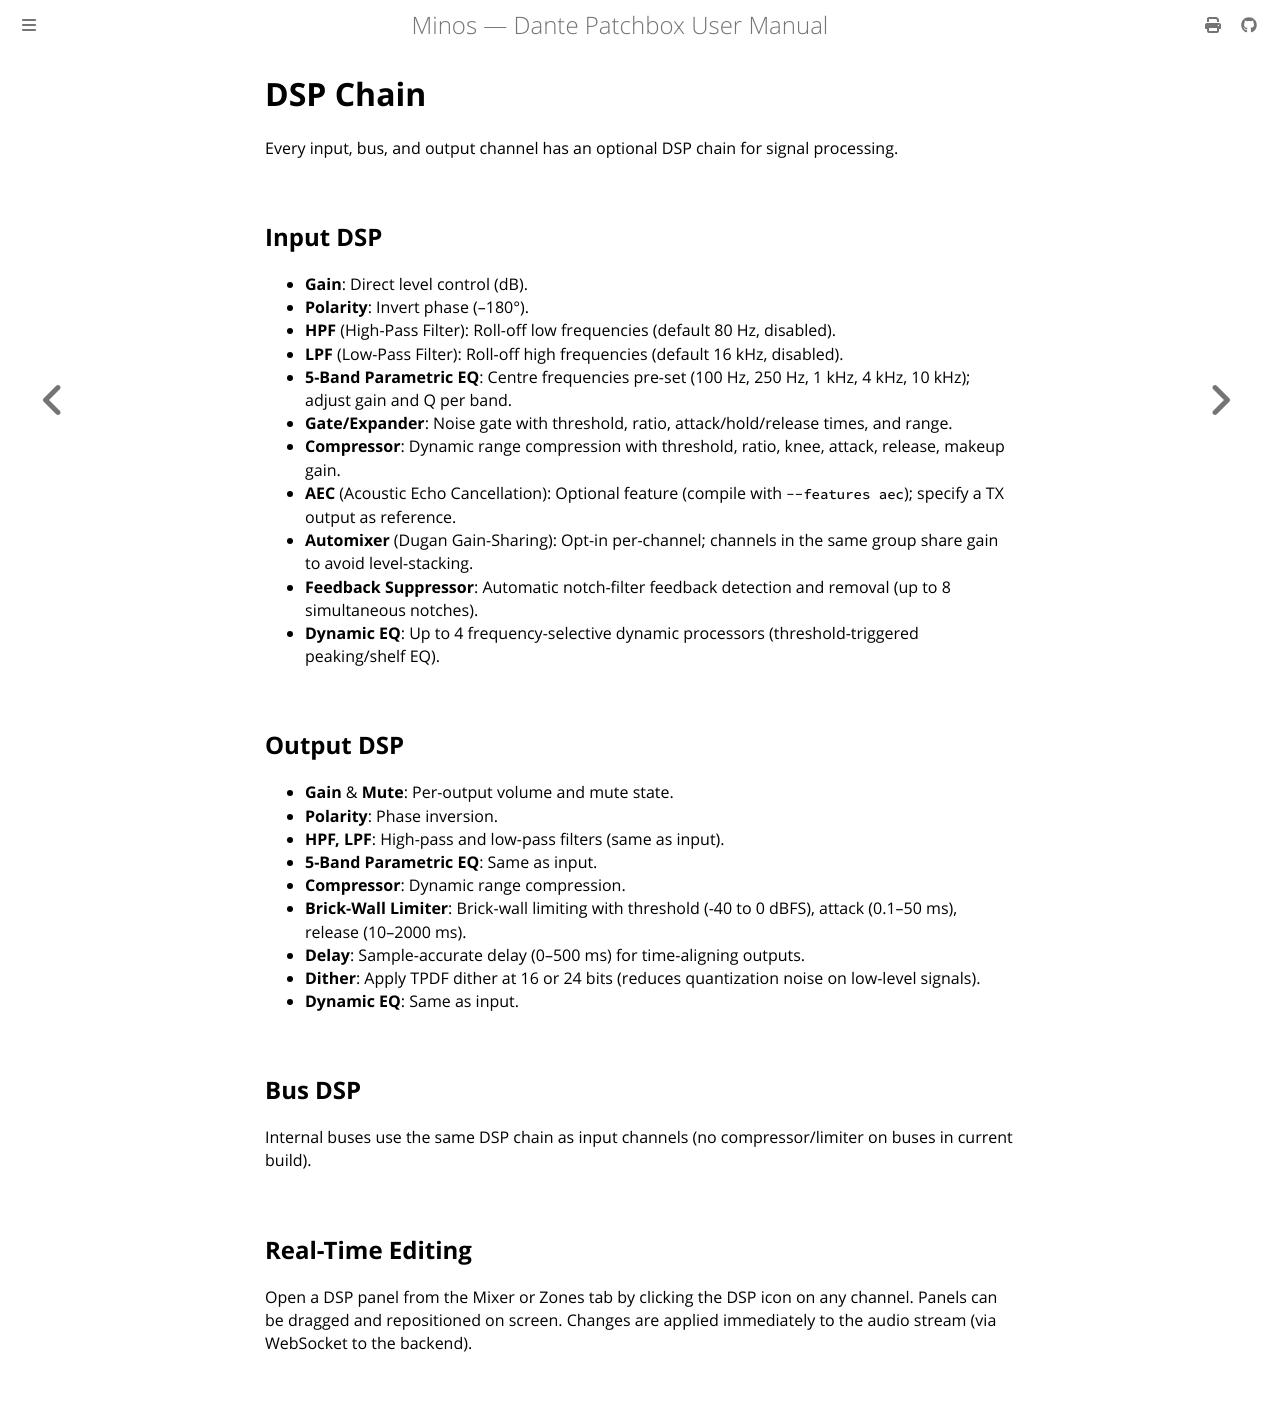

repository: legopc/Minos · page: concepts/dsp.html · generator: mdbook

# DSP Chain

Every input, bus, and output channel has an optional DSP chain for signal processing.

## Input DSP

- **Gain**: Direct level control (dB).
- **Polarity**: Invert phase (–180°).
- **HPF** (High-Pass Filter): Roll-off low frequencies (default 80 Hz, disabled).
- **LPF** (Low-Pass Filter): Roll-off high frequencies (default 16 kHz, disabled).
- **5-Band Parametric EQ**: Centre frequencies pre-set (100 Hz, 250 Hz, 1 kHz, 4 kHz, 10 kHz); adjust gain and Q per band.
- **Gate/Expander**: Noise gate with threshold, ratio, attack/hold/release times, and range.
- **Compressor**: Dynamic range compression with threshold, ratio, knee, attack, release, makeup gain.
- **AEC** (Acoustic Echo Cancellation): Optional feature (compile with `--features aec`); specify a TX output as reference.
- **Automixer** (Dugan Gain-Sharing): Opt-in per-channel; channels in the same group share gain to avoid level-stacking.
- **Feedback Suppressor**: Automatic notch-filter feedback detection and removal (up to 8 simultaneous notches).
- **Dynamic EQ**: Up to 4 frequency-selective dynamic processors (threshold-triggered peaking/shelf EQ).

## Output DSP

- **Gain** & **Mute**: Per-output volume and mute state.
- **Polarity**: Phase inversion.
- **HPF, LPF**: High-pass and low-pass filters (same as input).
- **5-Band Parametric EQ**: Same as input.
- **Compressor**: Dynamic range compression.
- **Brick-Wall Limiter**: Brick-wall limiting with threshold (-40 to 0 dBFS), attack (0.1–50 ms), release (10–2000 ms).
- **Delay**: Sample-accurate delay (0–500 ms) for time-aligning outputs.
- **Dither**: Apply TPDF dither at 16 or 24 bits (reduces quantization noise on low-level signals).
- **Dynamic EQ**: Same as input.

## Bus DSP

Internal buses use the same DSP chain as input channels (no compressor/limiter on buses in current build).

## Real-Time Editing

Open a DSP panel from the Mixer or Zones tab by clicking the DSP icon on any channel. Panels can be dragged and repositioned on screen. Changes are applied immediately to the audio stream (via WebSocket to the backend).
